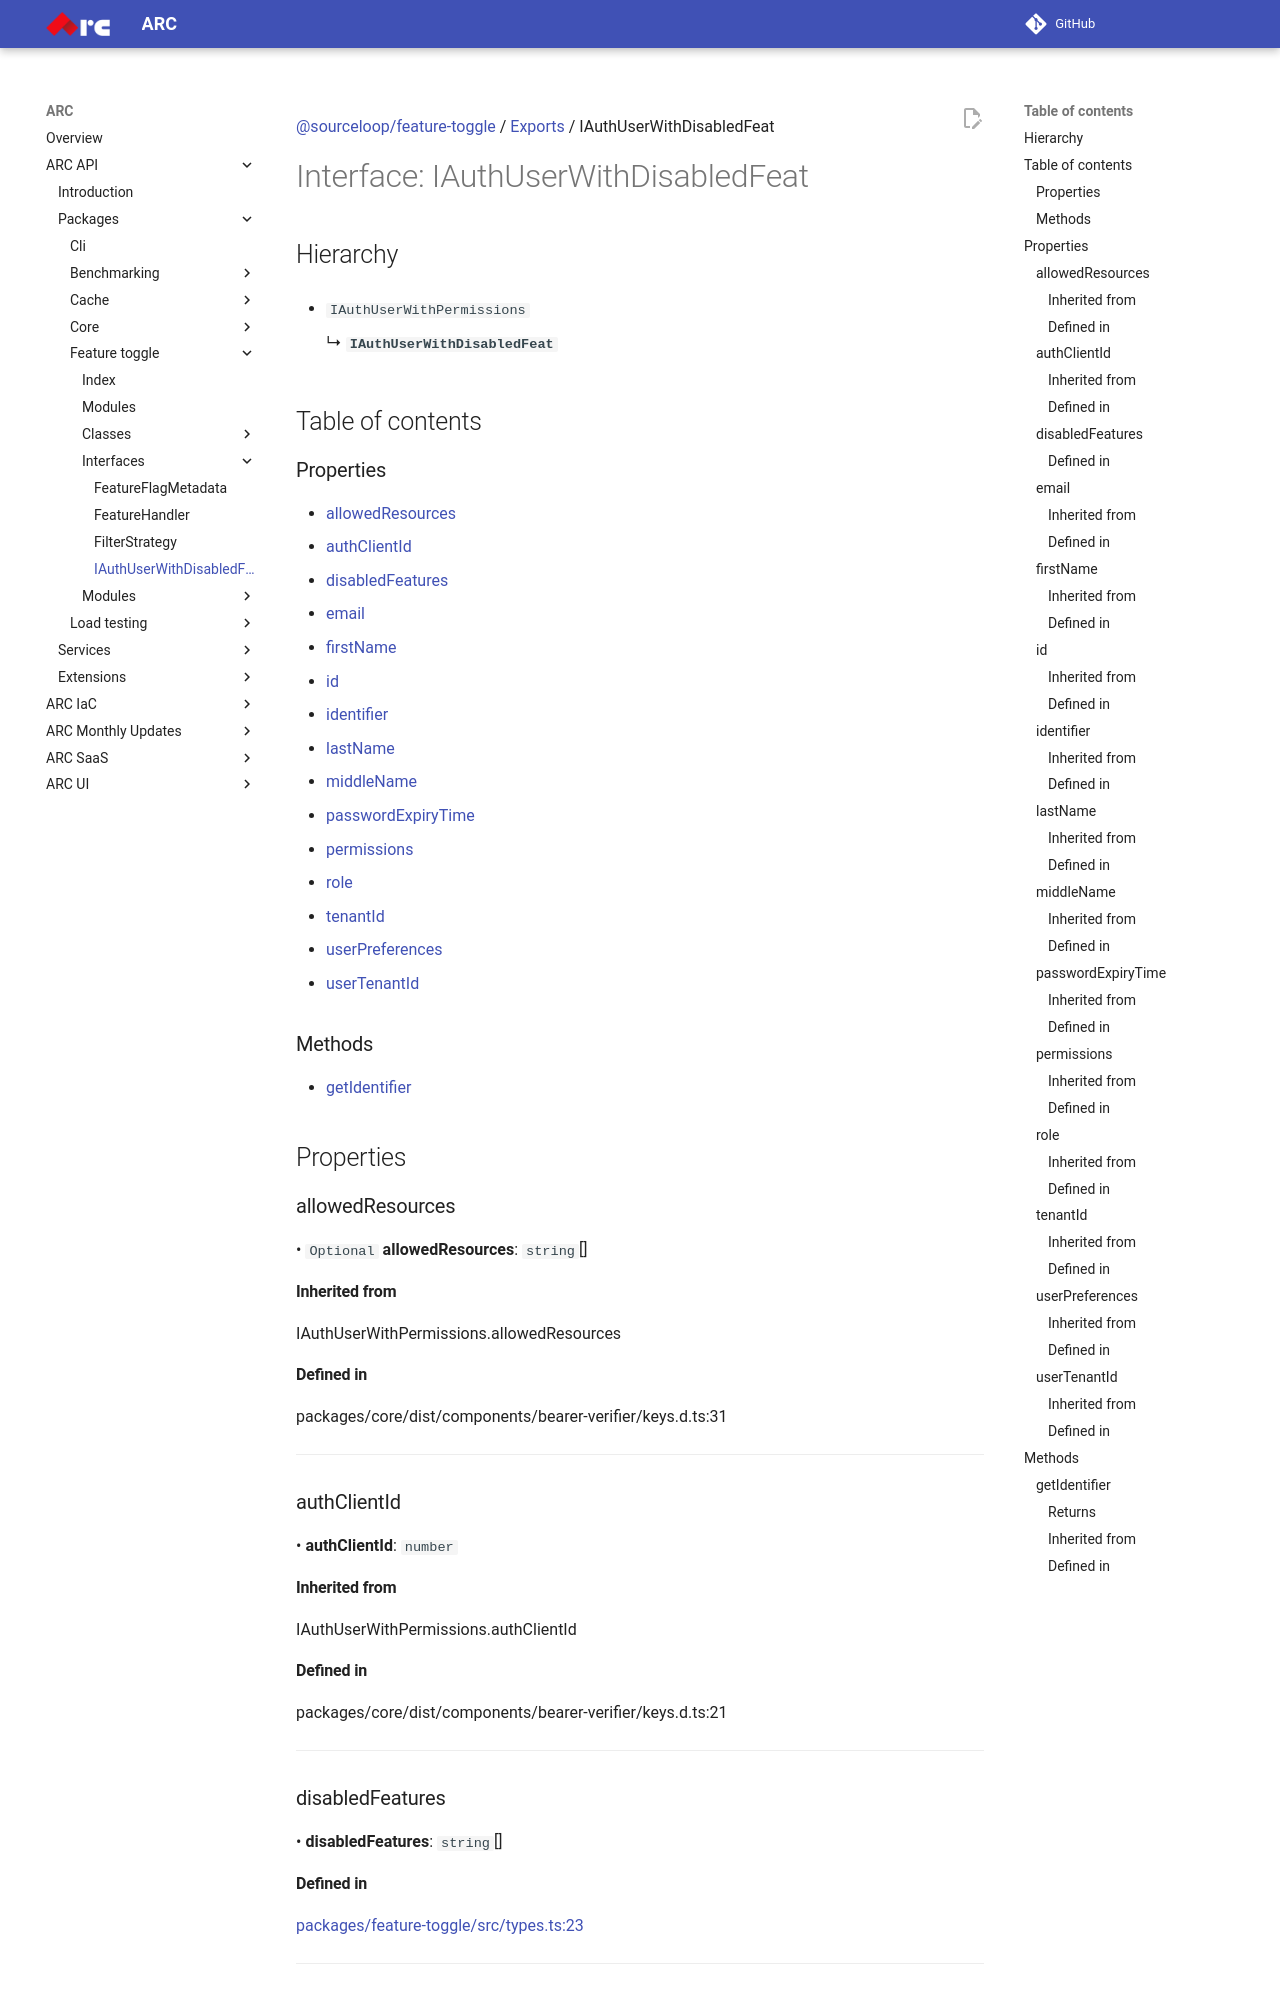

repository: sourcefuse/arc-docs · page: arc-api-docs/packages/feature-toggle/interfaces/IAuthUserWithDisabledFeat/index.html · generator: mkdocs

[@sourceloop/feature-toggle](../README.md) / [Exports](../modules.md) / IAuthUserWithDisabledFeat

# Interface: IAuthUserWithDisabledFeat

## Hierarchy

- `IAuthUserWithPermissions`

  ↳ **`IAuthUserWithDisabledFeat`**

## Table of contents

### Properties

- [allowedResources](IAuthUserWithDisabledFeat.md#allowedresources)
- [authClientId](IAuthUserWithDisabledFeat.md#authclientid)
- [disabledFeatures](IAuthUserWithDisabledFeat.md#disabledfeatures)
- [email](IAuthUserWithDisabledFeat.md#email)
- [firstName](IAuthUserWithDisabledFeat.md#firstname)
- [id](IAuthUserWithDisabledFeat.md#id)
- [identifier](IAuthUserWithDisabledFeat.md#identifier)
- [lastName](IAuthUserWithDisabledFeat.md#lastname)
- [middleName](IAuthUserWithDisabledFeat.md#middlename)
- [passwordExpiryTime](IAuthUserWithDisabledFeat.md#passwordexpirytime)
- [permissions](IAuthUserWithDisabledFeat.md#permissions)
- [role](IAuthUserWithDisabledFeat.md#role)
- [tenantId](IAuthUserWithDisabledFeat.md#tenantid)
- [userPreferences](IAuthUserWithDisabledFeat.md#userpreferences)
- [userTenantId](IAuthUserWithDisabledFeat.md#usertenantid)

### Methods

- [getIdentifier](IAuthUserWithDisabledFeat.md#getidentifier)

## Properties

### allowedResources

• `Optional` **allowedResources**: `string`[]

#### Inherited from

IAuthUserWithPermissions.allowedResources

#### Defined in

packages/core/dist/components/bearer-verifier/keys.d.ts:31

___
